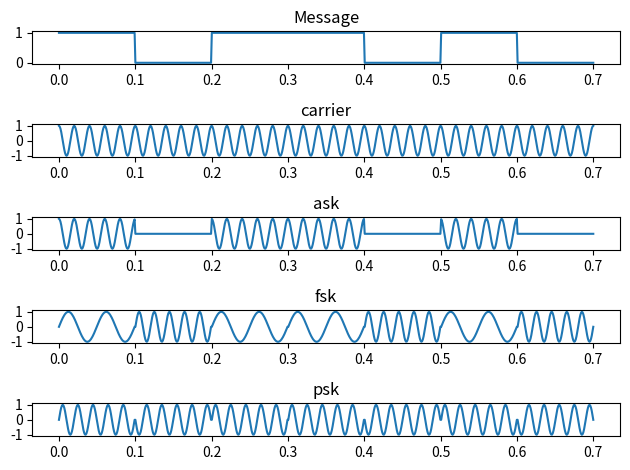

Python code for this plot:
import matplotlib.pyplot as plt
import numpy as np

#define the variables
fs = 1000
fc = 50
f1 = 50
f0 = 20
bit_duration = 0.2
bits = [1,0,1,1,0,1,0]

t = np.linspace(0,0.7,700)

#define message
message = np.repeat(bits,100)
carrier = np.cos(2 * np.pi * fc * t)

#define the 3 signals here
ask = message * carrier
fsk = []
psk = []

#for loop now
for bit in bits:
  t_bit = np.linspace(0,0.1,100)

  if bit == 1:
    fsk_signal = np.sin(2 * np.pi * f0 * t_bit)
    psk_signal = np.sin(2 * np.pi * fc * t_bit + 0)
  else:
    fsk_signal = np.sin(2 * np.pi * f1 * t_bit)
    psk_signal = np.sin(2 * np.pi * fc * t_bit + np.pi)
  fsk.extend(fsk_signal)
  psk.extend(psk_signal)

plt.subplot(5,1,1)
plt.title("Message")
plt.plot(t,message)

plt.subplot(5,1,2)
plt.title("carrier")
plt.plot(t,carrier)

plt.subplot(5,1,3)
plt.title("ask")
plt.plot(t,ask)

plt.subplot(5,1,4)
plt.title("fsk")
plt.plot(t,fsk)

plt.subplot(5,1,5)
plt.title("psk")
plt.plot(t,psk)

plt.tight_layout()
plt.show()
